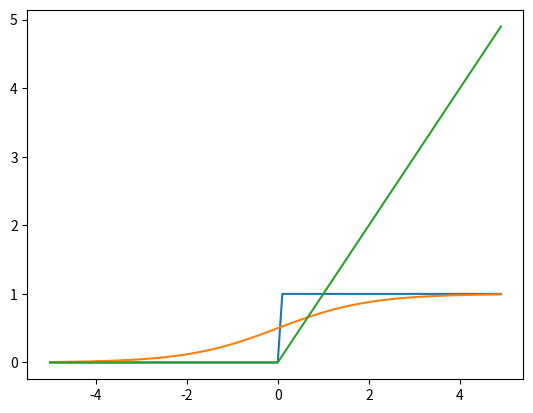

Here is the Python script that generated this plot:
import numpy as np
from matplotlib import pyplot as plt


def step(x: np.ndarray or int or float):
    y = x > 0
    return y


def sigmoid(x: np.ndarray or int or float):
    y = 1 / (1 + np.exp(-x))
    return y


def relu(x: np.ndarray or int or float):
    return np.maximum(0, x)


def identity_function(x: np.ndarray):
    """Do nothing"""
    return x


def softmax(a: np.ndarray) -> np.ndarray:
    c = np.max(a)
    exp_a = np.exp(a - c)
    sum_exp_a = np.sum(exp_a)
    y = exp_a / sum_exp_a

    return y


def main():
    x = np.arange(-5, 5, 0.1)
    y_step = step(x)
    y_sigmoid = sigmoid(x)
    y_relu = relu(x)
    plt.plot(x, y_step)
    plt.plot(x, y_sigmoid)
    plt.plot(x, y_relu)
    plt.show()


if __name__ == "__main__":
    main()
